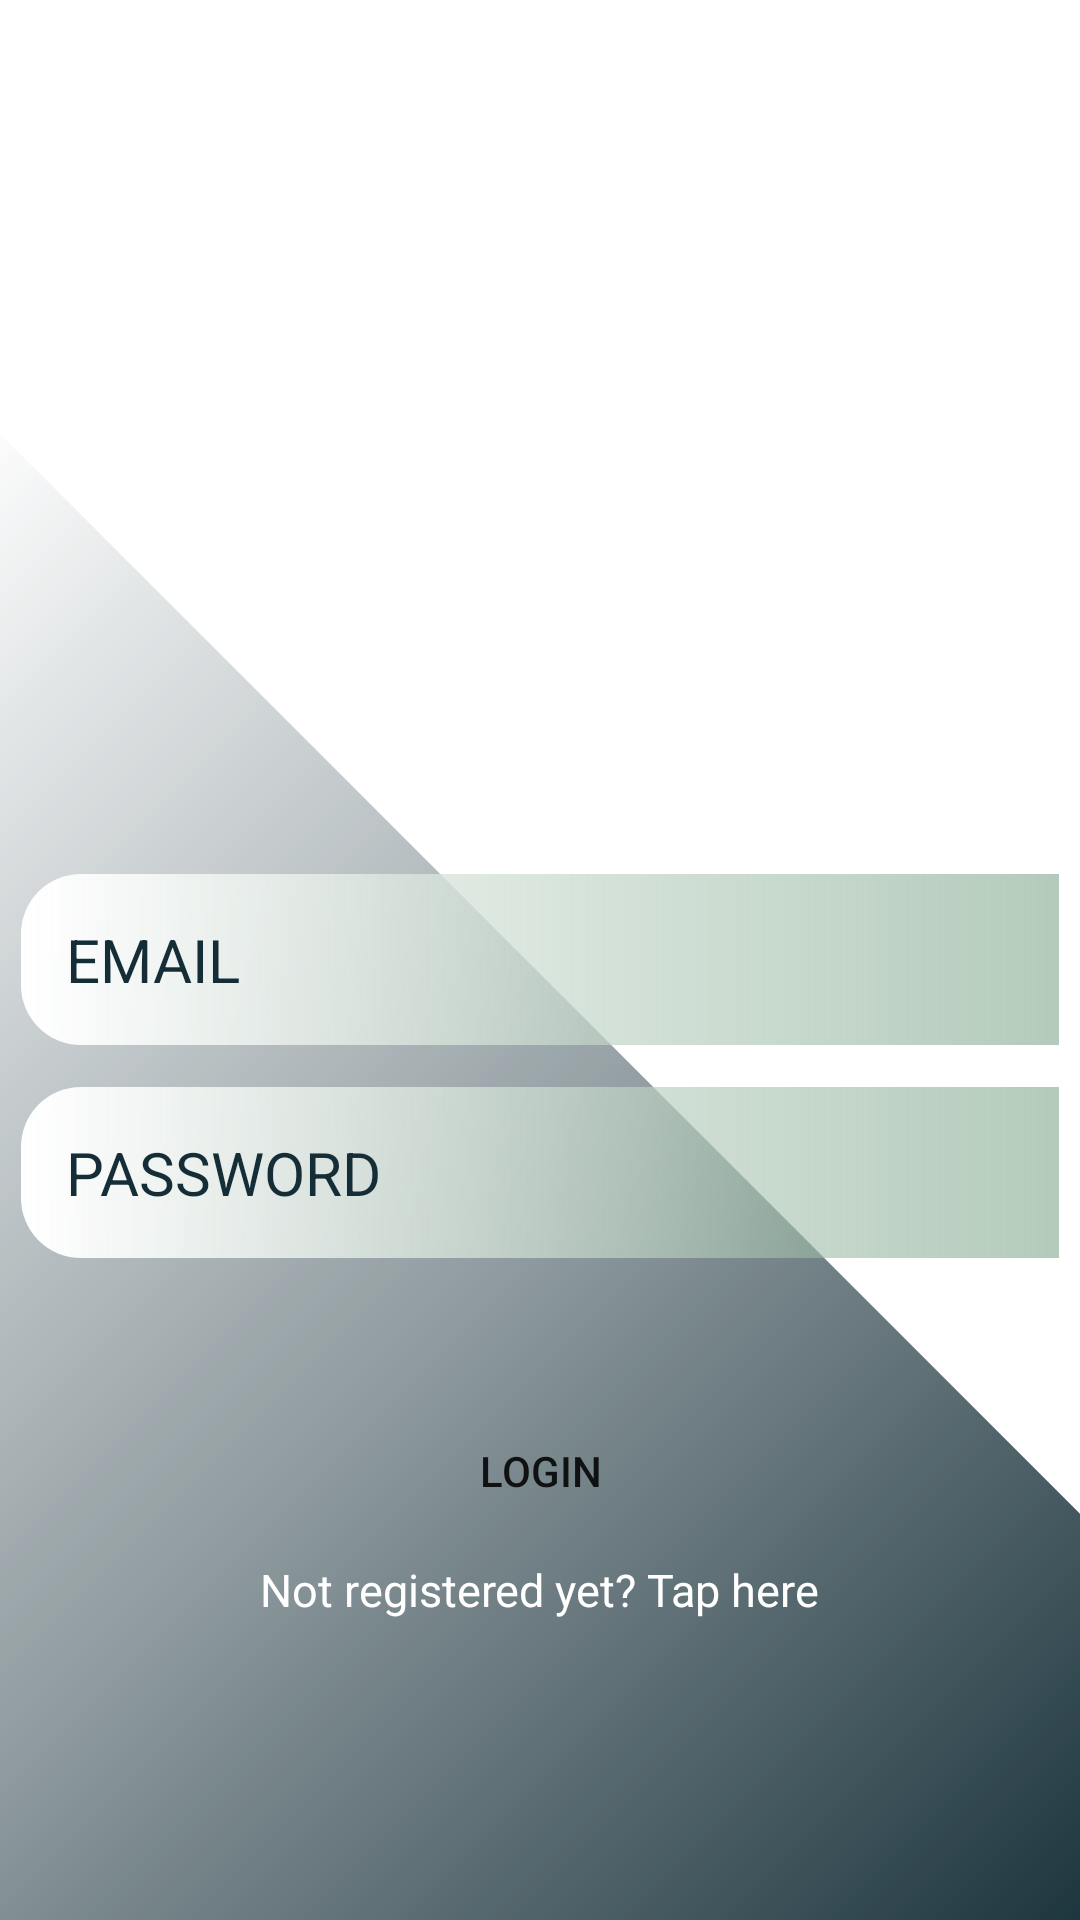

Android layout source for this screen:
<!-- AndroidManifest.xml: application theme Theme.PGSearch -->
<!-- res/layout/activity_login.xml -->
<?xml version="1.0" encoding="utf-8"?>
<RelativeLayout xmlns:android="http://schemas.android.com/apk/res/android"
    xmlns:app="http://schemas.android.com/apk/res-auto"
    xmlns:tools="http://schemas.android.com/tools"
    android:layout_width="match_parent"
    android:layout_height="match_parent"
    tools:context=".LoginActivity">

    <RelativeLayout
        android:layout_width="match_parent"
        android:layout_height="match_parent"
        android:background="@drawable/shape_triangle">


        <TextView
            android:id="@+id/reg_act_intent"
            android:layout_width="wrap_content"
            android:layout_height="wrap_content"
            android:layout_centerHorizontal="true"
            android:layout_alignParentBottom="true"
            android:layout_marginBottom="100dp"
            android:text="@string/not_registered_tap_here"
            android:textColor="#ffffff"
            android:textSize="15sp" />
    </RelativeLayout>

    <EditText
        android:layout_width="match_parent"
        android:layout_height="wrap_content"
        android:hint="@string/enter_your_email"
        android:id="@+id/log_email_"
        android:background="@drawable/log_edt_tet_bg"
        android:layout_centerInParent="true"
        android:textSize="20sp"
        android:layout_margin="7dp"
        android:padding="15dp"
        android:textColor="@color/LightGreen"
        android:elevation="20dp"
        android:textColorHint="@color/DarkBlue"

        />

    <EditText
        android:layout_width="match_parent"
        android:layout_height="wrap_content"
        android:hint="@string/enter_your_password"
        android:id="@+id/log_password_"
        android:inputType="textPassword"
        android:background="@drawable/log_edt_tet_bg"
        android:layout_below="@+id/log_email_"
        android:textSize="20sp"
        android:layout_margin="7dp"
        android:padding="15dp"
        android:textColor="#5d8f6c"
        android:elevation="20dp"
        android:textColorHint="@color/DarkBlue"
        />

    <Button
        android:layout_width="wrap_content"
        android:layout_height="wrap_content"
        android:layout_below="@+id/log_password_"
        android:layout_centerHorizontal="true"
        android:layout_marginTop="40dp"
        android:background="@drawable/pg_owner_reg_btn_bg"
        android:onClick="login"
        android:text="@string/login" />



</RelativeLayout>
<!-- resources referenced by this layout -->
<resources>
  <color name="DarkBlue">#142d36</color>
  <color name="LightGreen">#5d8f6c</color>
  <!-- drawable log_edt_tet_bg (drawable) -->
  <?xml version="1.0" encoding="utf-8"?>
  <shape xmlns:android="http://schemas.android.com/apk/res/android">
      <corners android:topLeftRadius="20dp" android:bottomLeftRadius="20dp"/>
      <solid android:color="#ffffff"/>
      <gradient android:startColor="#775d8f6c" android:endColor="#ffffff" android:angle="180"/>
  </shape>
  <!-- drawable shape_triangle (drawable) -->
  <?xml version="1.0" encoding="utf-8"?>
  <layer-list xmlns:android="http://schemas.android.com/apk/res/android" >
      <item>
          <rotate android:fromDegrees="-45" android:toDegrees="90" android:pivotX="95%" android:pivotY="80%" >
              <shape android:shape="rectangle" >
                  <solid android:color="@color/DarkBlue" />
                  <gradient android:startColor="@color/DarkBlue" android:angle="90" android:centerColor="#77142d36"/>
  
              </shape>
          </rotate>
      </item>
  </layer-list>
  <string name="enter_your_email">EMAIL</string>
  <string name="enter_your_password">PASSWORD</string>
  <string name="login">Login</string>
  <string name="not_registered_tap_here">Not registered yet? Tap here</string>
  <style name="Theme.PGSearch" parent="Theme.MaterialComponents.Light.NoActionBar">
          
          <item name="colorPrimary">@color/purple_500</item>
          <item name="colorPrimaryVariant">@color/purple_700</item>
  
          
          <item name="android:statusBarColor" tools:targetApi="l">@android:color/white</item>
          
          <item name="textAppearanceButton">@style/AppTextAppearance.Button</item>
      </style>
  <color name="purple_500">#FF6200EE</color>
  <color name="purple_700">#FF3700B3</color>
  <style name="AppTextAppearance.Button" parent="TextAppearance.MaterialComponents.Button">
          <item name="android:textAllCaps">true</item>
      </style>
</resources>
